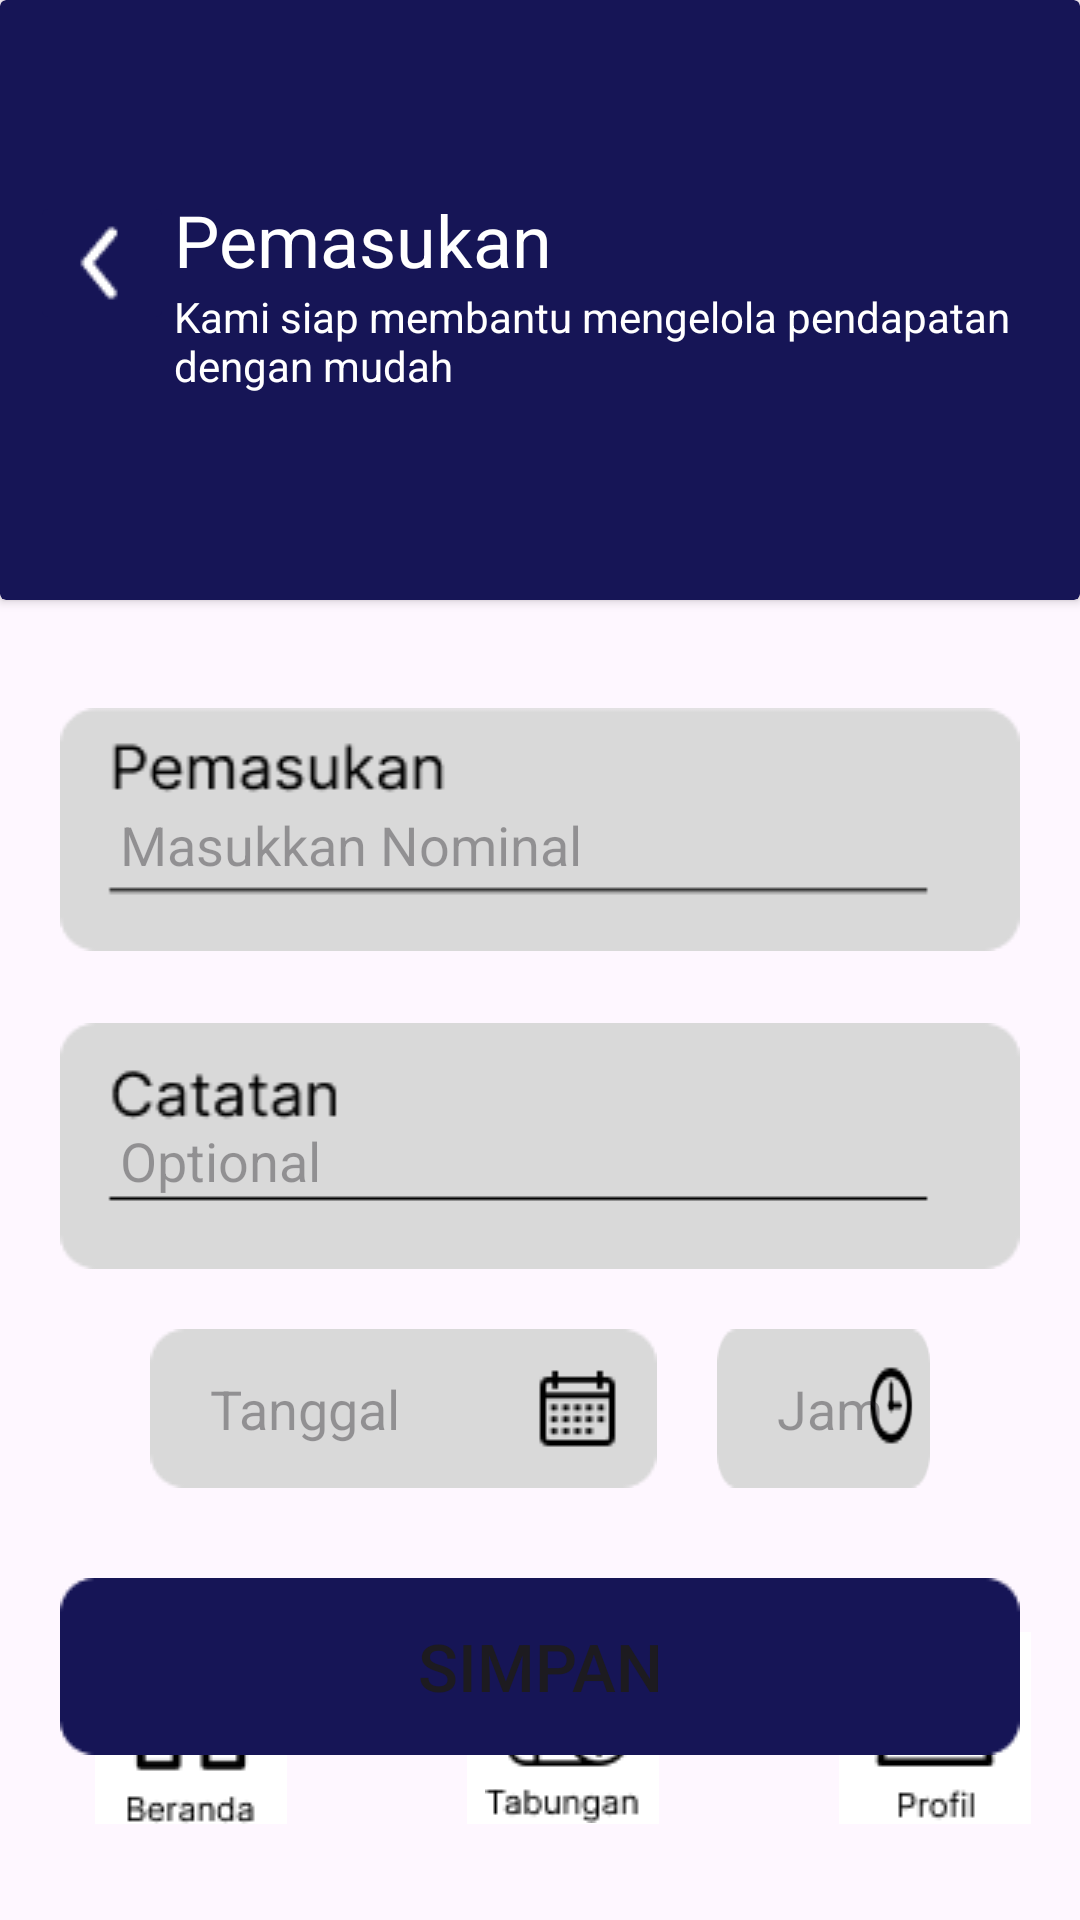

Android layout source for this screen:
<!-- AndroidManifest.xml: application theme Theme.Keuangan -->
<!-- res/layout/activity_pemasukan.xml -->
<?xml version="1.0" encoding="utf-8"?>
<androidx.constraintlayout.widget.ConstraintLayout xmlns:android="http://schemas.android.com/apk/res/android"
    xmlns:app="http://schemas.android.com/apk/res-auto"
    xmlns:tools="http://schemas.android.com/tools"
    android:layout_width="match_parent"
    android:layout_height="match_parent"
    tools:context=".PemasukanActivity">

    <androidx.cardview.widget.CardView
        android:layout_width="match_parent"
        android:layout_height="200dp"
        android:backgroundTint="@color/navy"
        app:layout_constraintTop_toTopOf="parent"
        android:id="@+id/card">

        <LinearLayout
            android:layout_width="match_parent"
            android:layout_gravity="center_vertical"
            android:layout_height="wrap_content" >

            <ImageButton
                android:id="@+id/back"
                android:layout_width="48dp"
                android:layout_height="48dp"
                android:layout_marginLeft="10dp"
                android:layout_gravity="center_horizontal"
                android:backgroundTint="@color/navy"
                android:src="@drawable/back" />

            <LinearLayout
                android:layout_width="match_parent"
                android:layout_height="wrap_content"
                android:layout_gravity="center"
                android:layout_marginRight="20dp"
                android:orientation="vertical">


                <TextView
                    android:id="@+id/welcome"
                    android:layout_width="wrap_content"
                    android:layout_height="wrap_content"
                    android:text="Pemasukan"
                    android:textColor="@color/white"
                    android:textSize="24sp" />

                <TextView
                    android:id="@+id/katahome"
                    android:layout_width="340dp"
                    android:layout_height="40dp"
                    android:lines="2"
                    android:text="Kami siap membantu mengelola pendapatan Anda dengan mudah"
                    android:textColor="@color/white"
                    android:textSize="14sp" />
            </LinearLayout>

        </LinearLayout>
    </androidx.cardview.widget.CardView>
    <EditText
        android:id="@+id/msk"
        android:layout_width="320dp"
        android:layout_height="wrap_content"
        android:background="@drawable/fompemasukan"
        android:paddingLeft="20dp"
        android:hint="Masukkan Nominal"
        android:paddingTop="10dp"
        android:textAlignment="textStart"
        app:layout_constraintBottom_toBottomOf="parent"
        app:layout_constraintHorizontal_bias="0.5"
        app:layout_constraintLeft_toLeftOf="parent"
        app:layout_constraintRight_toRightOf="parent"
        app:layout_constraintTop_toBottomOf="@+id/card"
        app:layout_constraintVertical_bias="0.1" />
    <EditText
        android:id="@+id/catatan"
        android:layout_width="320dp"
        android:layout_height="wrap_content"
        android:background="@drawable/cttn"
        android:paddingLeft="20dp"
        android:hint="Optional"
        android:paddingTop="10dp"
        android:textAlignment="textStart"
        app:layout_constraintBottom_toBottomOf="parent"
        app:layout_constraintHorizontal_bias="0.5"
        app:layout_constraintLeft_toLeftOf="parent"
        app:layout_constraintRight_toRightOf="parent"
        app:layout_constraintTop_toBottomOf="@+id/msk"
        app:layout_constraintVertical_bias="0.1" />

    <LinearLayout
        android:id="@+id/tgl.jam"
        android:layout_width="wrap_content"
        android:layout_height="wrap_content"
        app:layout_constraintTop_toBottomOf="@+id/catatan"
        app:layout_constraintLeft_toLeftOf="parent"
        app:layout_constraintRight_toRightOf="parent"
        app:layout_constraintVertical_bias="0.1">

        <EditText
            android:id="@+id/tanggal"
            android:layout_width="wrap_content"
            android:layout_height="wrap_content"
            android:hint="Tanggal"
            android:paddingLeft="20dp"
            android:background="@drawable/tgl"
            android:layout_marginTop="20dp"
            android:layout_marginLeft="50dp"/>
        <EditText
            android:id="@+id/jam"
            android:layout_width="wrap_content"
            android:layout_height="wrap_content"
            android:background="@drawable/jm"
            android:hint="Jam"
            android:paddingLeft="20dp"
            android:layout_marginTop="20dp"
            android:layout_marginRight="50dp"
            android:layout_marginLeft="20dp"/>

    </LinearLayout>
    <Button
        android:layout_width="320dp"
        android:layout_height="59dp"
        android:text="Simpan"
        android:background="@drawable/button"
        android:textSize="22dp"
        android:id="@+id/simpan"
        android:layout_marginTop="30dp"
        app:layout_constraintBottom_toBottomOf="parent"
        app:layout_constraintHorizontal_bias="0.5"
        app:layout_constraintLeft_toLeftOf="parent"
        app:layout_constraintRight_toRightOf="parent"
        app:layout_constraintTop_toBottomOf="@+id/tgl.jam"
        app:layout_constraintVertical_bias="0.0"/>

    <androidx.constraintlayout.widget.ConstraintLayout
        android:layout_width="match_parent"
        android:layout_height="match_parent"
        android:backgroundTint="@color/white"
        tools:layout_editor_absoluteX="16dp"
        tools:layout_editor_absoluteY="0dp">

        <ImageButton
            android:id="@+id/btnhome"
            android:layout_width="64dp"
            android:layout_height="64dp"
            android:layout_marginRight="60dp"
            android:layout_marginBottom="32dp"
            android:background="@color/white"
            android:src="@drawable/beranda"
            app:layout_constraintBottom_toBottomOf="parent"
            app:layout_constraintRight_toLeftOf="@+id/btntbgn" />

        <ImageButton
            android:id="@+id/btntbgn"
            android:layout_width="64dp"
            android:layout_height="64dp"
            android:layout_marginLeft="52dp"
            android:layout_marginBottom="32dp"
            android:background="@color/white"
            android:src="@drawable/tabungan"
            app:layout_constraintBottom_toBottomOf="parent"
            app:layout_constraintEnd_toEndOf="parent"
            app:layout_constraintHorizontal_bias="0.425"
            app:layout_constraintStart_toStartOf="parent" />

        <ImageButton
            android:id="@+id/btnprofil"
            android:layout_width="64dp"
            android:layout_height="64dp"
            android:layout_marginLeft="60dp"
            android:layout_marginBottom="32dp"
            android:background="@color/white"
            android:src="@drawable/profil"
            app:layout_constraintBottom_toBottomOf="parent"
            app:layout_constraintLeft_toRightOf="@+id/btntbgn" />
    </androidx.constraintlayout.widget.ConstraintLayout>
</androidx.constraintlayout.widget.ConstraintLayout>
<!-- resources referenced by this layout -->
<resources>
  <color name="navy">#161556</color>
  <color name="white">#FFFFFFFF</color>
  <!-- drawable back: png bitmap (drawable, 311 bytes) -->
  <!-- drawable beranda: png bitmap (drawable, 1248 bytes) -->
  <!-- drawable button: png bitmap (drawable, 785 bytes) -->
  <!-- drawable cttn: png bitmap (drawable, 1822 bytes) -->
  <!-- drawable fompemasukan: png bitmap (drawable, 2026 bytes) -->
  <!-- drawable jm: png bitmap (drawable, 1591 bytes) -->
  <!-- drawable profil: png bitmap (drawable, 1267 bytes) -->
  <!-- drawable tabungan: png bitmap (drawable, 1955 bytes) -->
  <!-- drawable tgl: png bitmap (drawable, 1164 bytes) -->
  <style name="Theme.Keuangan" parent="Base.Theme.Keuangan" />
  <style name="Base.Theme.Keuangan" parent="Theme.Material3.DayNight.NoActionBar">
          
           <item name="colorPrimary">@color/navy</item>
      </style>
</resources>
